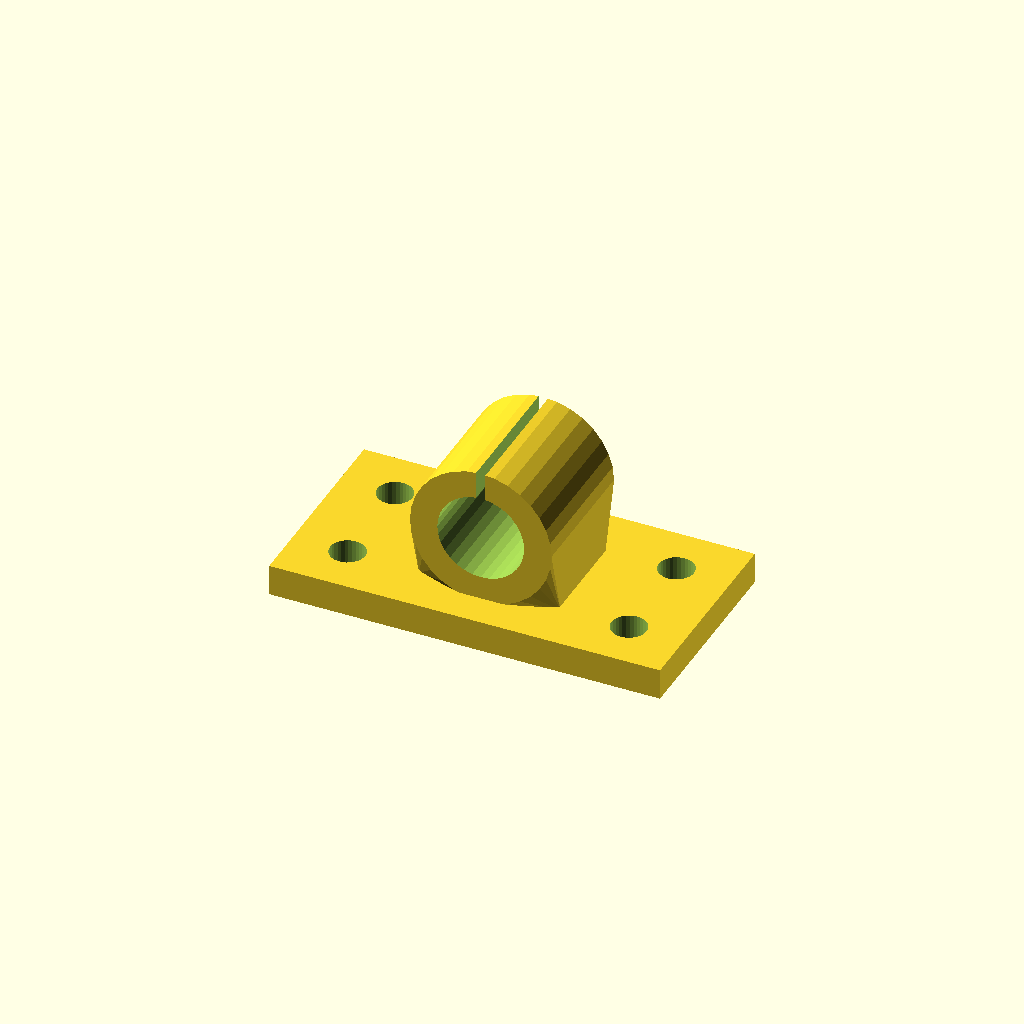
Cell 1: rendered with the file's own defaults.
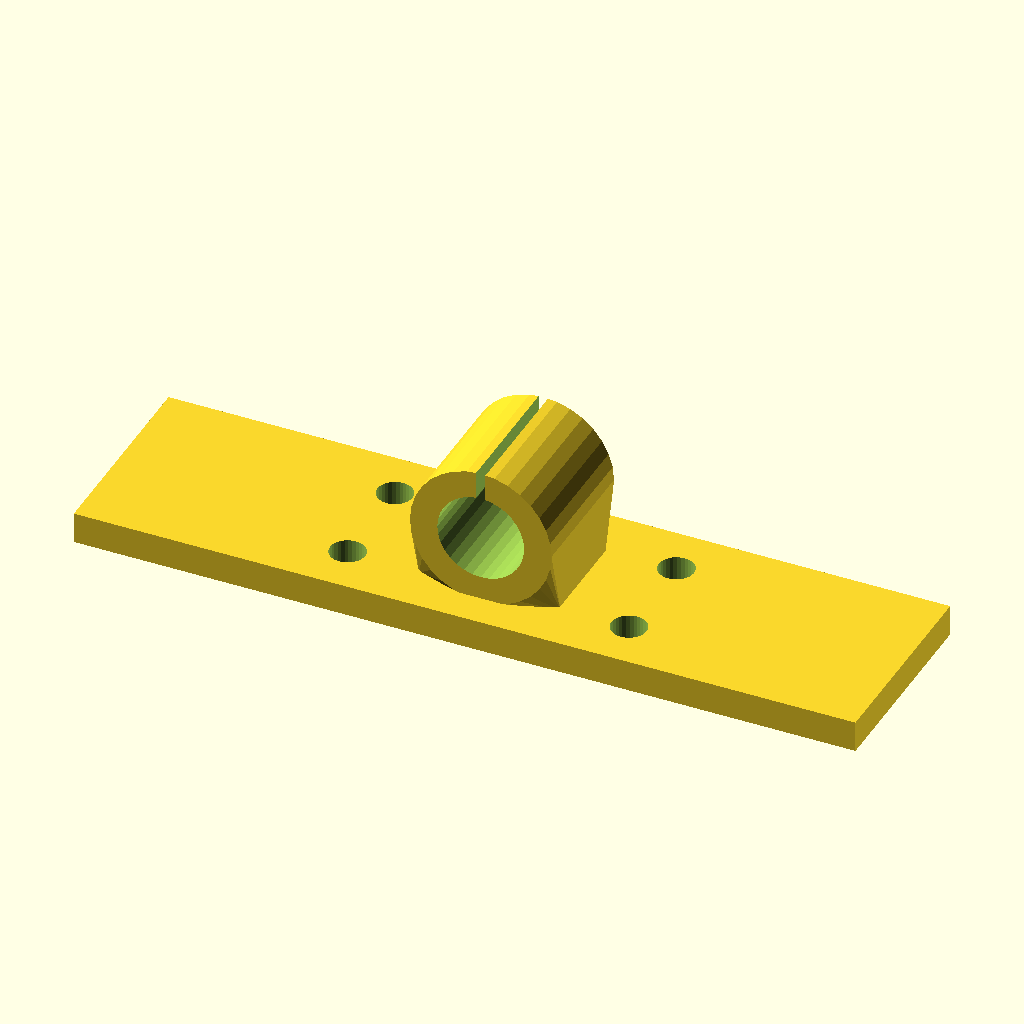
Cell 2: the same model with base_w = 200.
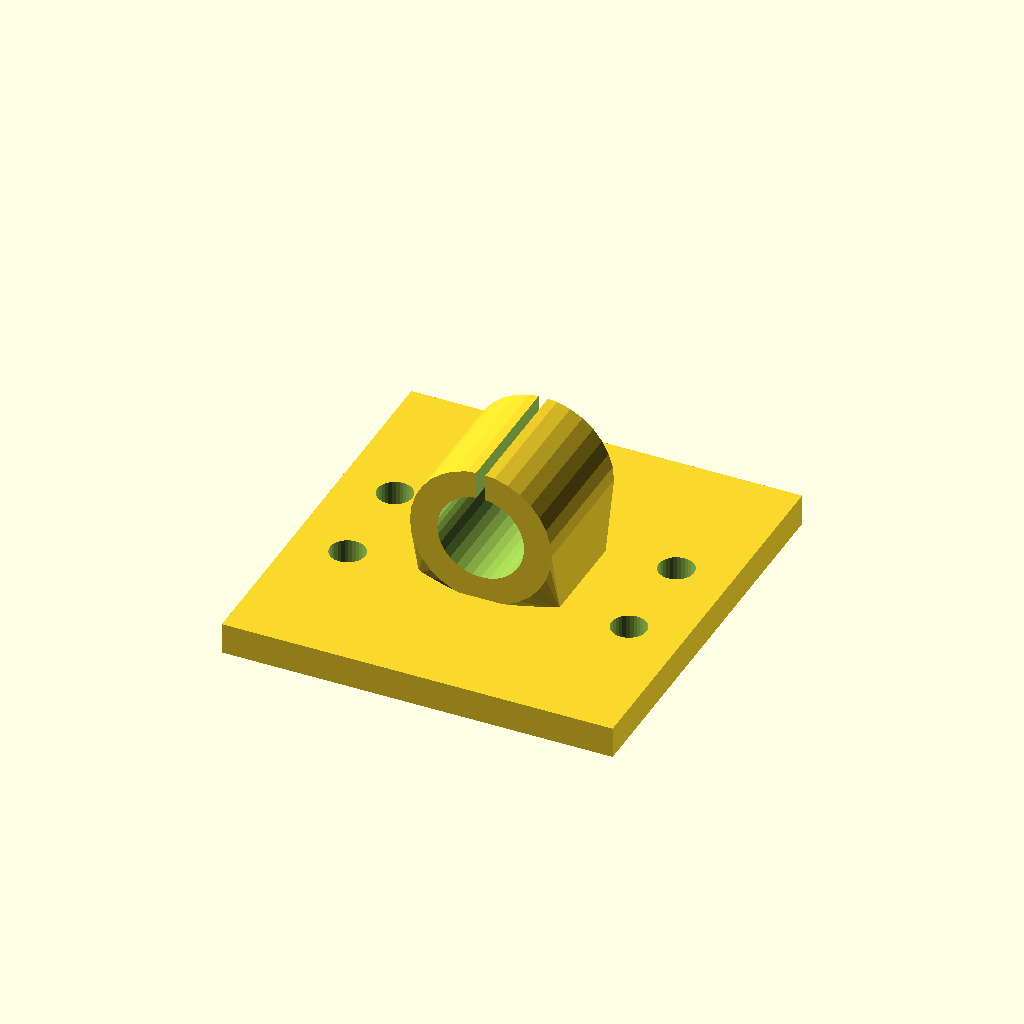
Cell 3 — base_d set to 104, the other parameters unchanged.
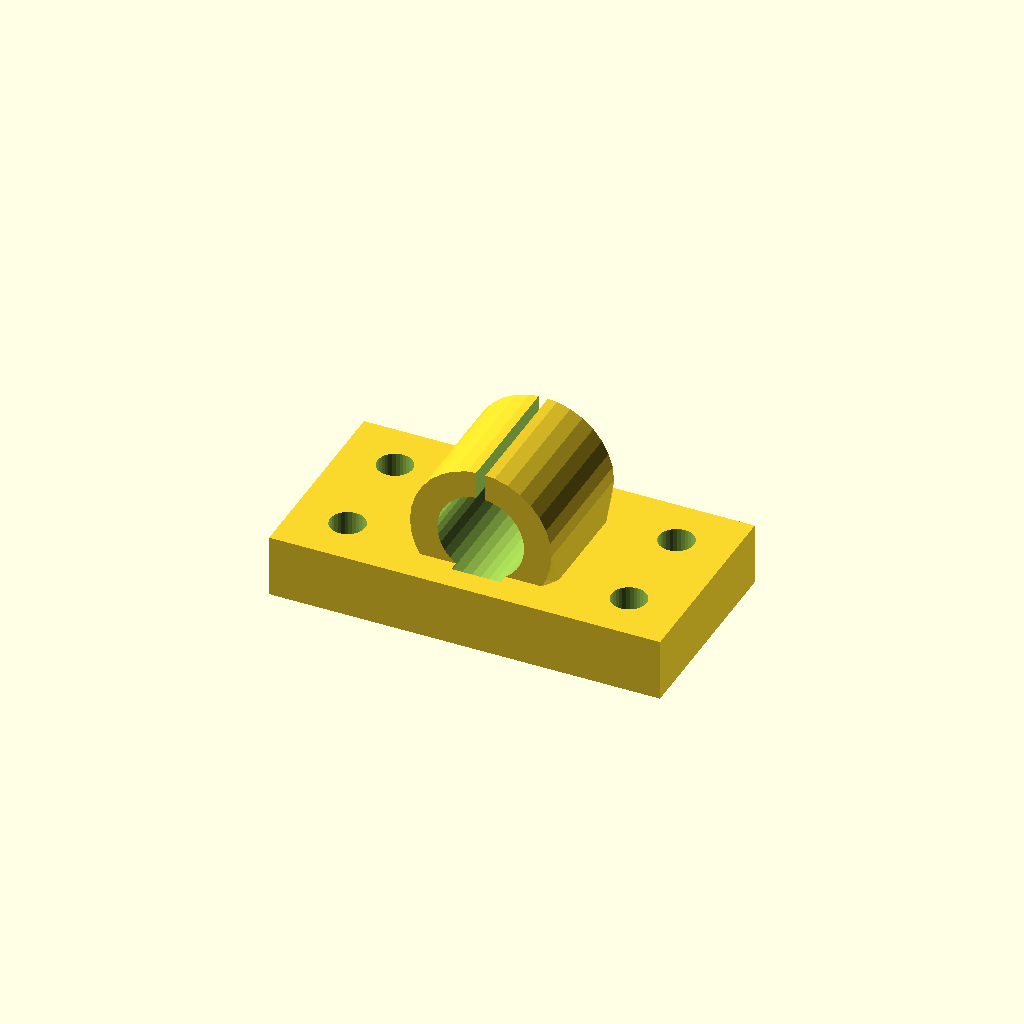
Cell 4 — base_t set to 16, the other parameters unchanged.
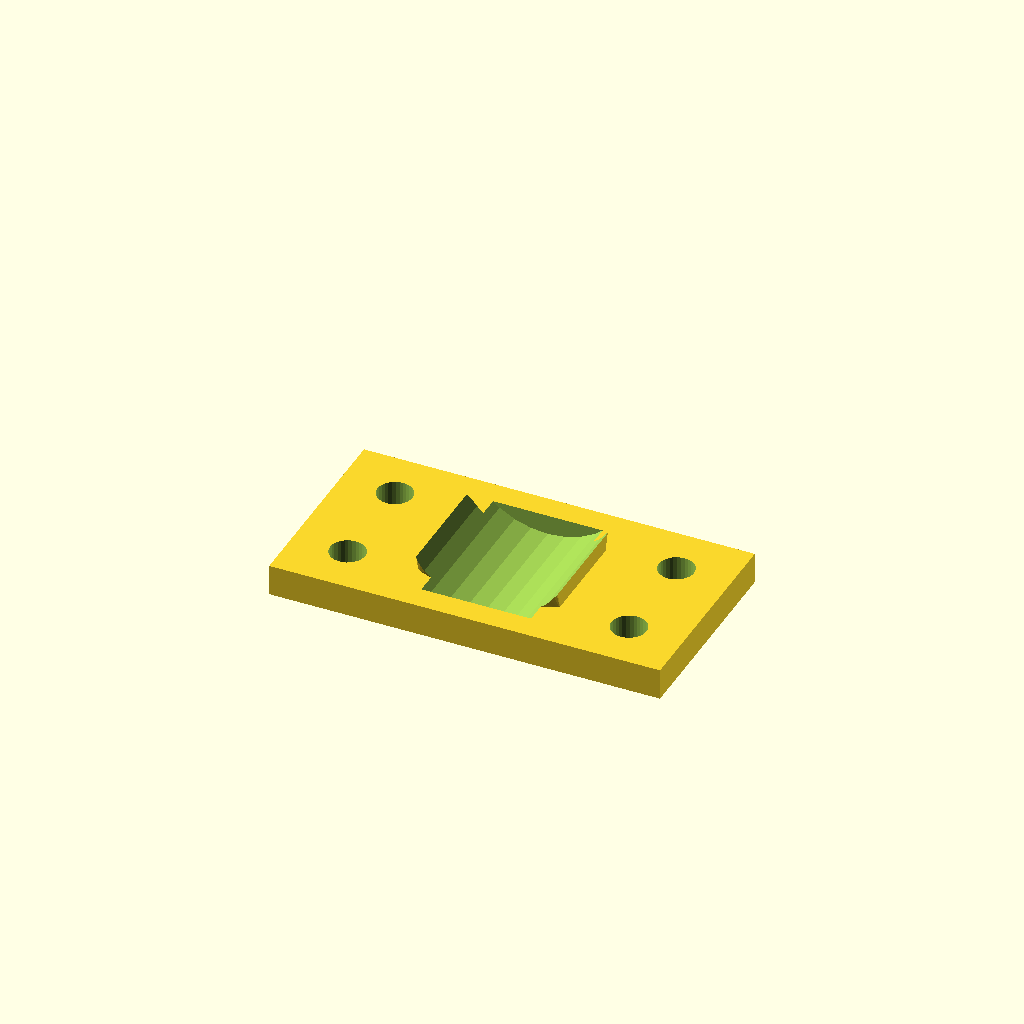
Cell 5: bore_d = 44.46 (everything else at default).
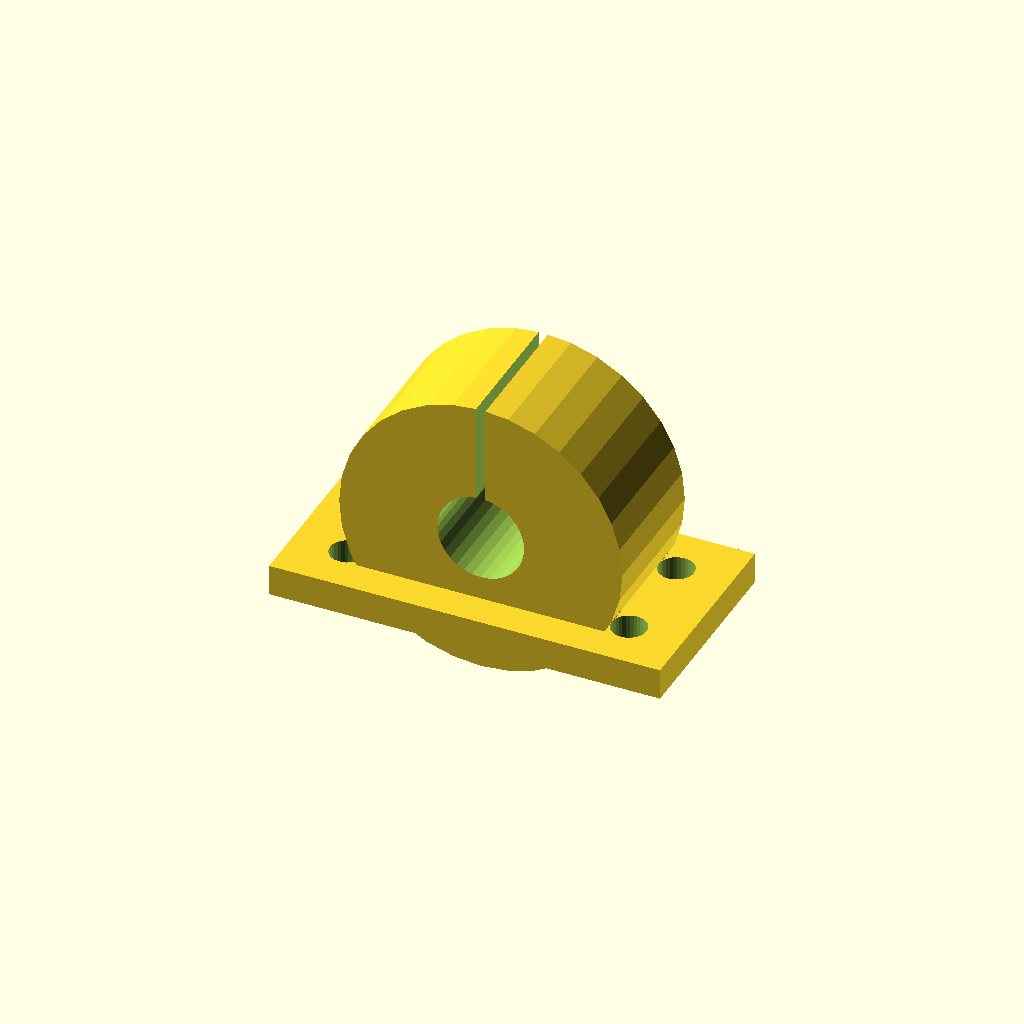
Cell 6: house_r = 36.22 (everything else at default).
All cells are drawn from one camera (rotation 55°, 0°, 25°, orthographic, colour scheme Cornfield), so only the parameter changes between them.
OpenSCAD source file data/previews/families_v9/scad/bearingblocks.scad:
$fn = 32;
// ----------------------------------------------------------------------
// Bearing block: 100 x 52 mm base, 22.23 mm bore at 25.11 mm
// ----------------------------------------------------------------------

// --- parameters (mm) ---
base_w = 100;             // base width
base_d = 52;              // base depth
base_t = 8;               // base thickness
bore_d = 22.23;           // shaft / bearing bore
house_r = 18.11;          // housing outer radius
house_len = 34.32;        // housing length along the shaft
foot_w = 36.22;           // foot width under the housing
foot_len = 24.32;         // foot length along the shaft
axis_z = 25.11;           // bore axis height above the base
holes_d = 9;              // mounting holes
hole_x = 36;              // mounting hole spacing
groove_w = 2.4;           // oil groove width

difference() {
  union() {
    /* base plate with its underside on z = 0 */
    translate([0, 0, base_t / 2]) cube([base_w, base_d, base_t], center = true);
    /* hull foot: a straight web blending into the round housing */
    hull() {
      translate([0, 0, base_t - 0.5]) cube([foot_w, foot_len, 1.6], center = true);
      translate([0, 0, axis_z]) rotate([-90, 0, 0]) cylinder(h = house_len, d = 2 * house_r, center = true);
    }
  }
  /* bore through the housing, 2.5 mm clear on both sides */
  translate([0, 0, axis_z]) rotate([-90, 0, 0]) cylinder(h = house_len + 5, d = bore_d, center = true);
  /* oil groove from the top of the housing into the bore */
  translate([-groove_w / 2, -house_len / 2 - 2.5, axis_z + bore_d * 0.17]) cube([groove_w, house_len + 5, house_r + 5]);
  /* mounting holes through the base plate */
  for (hx = [-36, 36]) {
    for (hy = [-13, 13]) {
      translate([hx, hy, -2.5]) cylinder(h = base_t + 5, d = holes_d);
    }
  }
}
Customizer parameters (derived from the source; name, type, default, range or options):
base_w: number, default 100
base_d: number, default 52
base_t: number, default 8
bore_d: number, default 22.23
house_r: number, default 18.11
house_len: number, default 34.32
foot_w: number, default 36.22
foot_len: number, default 24.32
axis_z: number, default 25.11
holes_d: number, default 9
hole_x: number, default 36
groove_w: number, default 2.4
